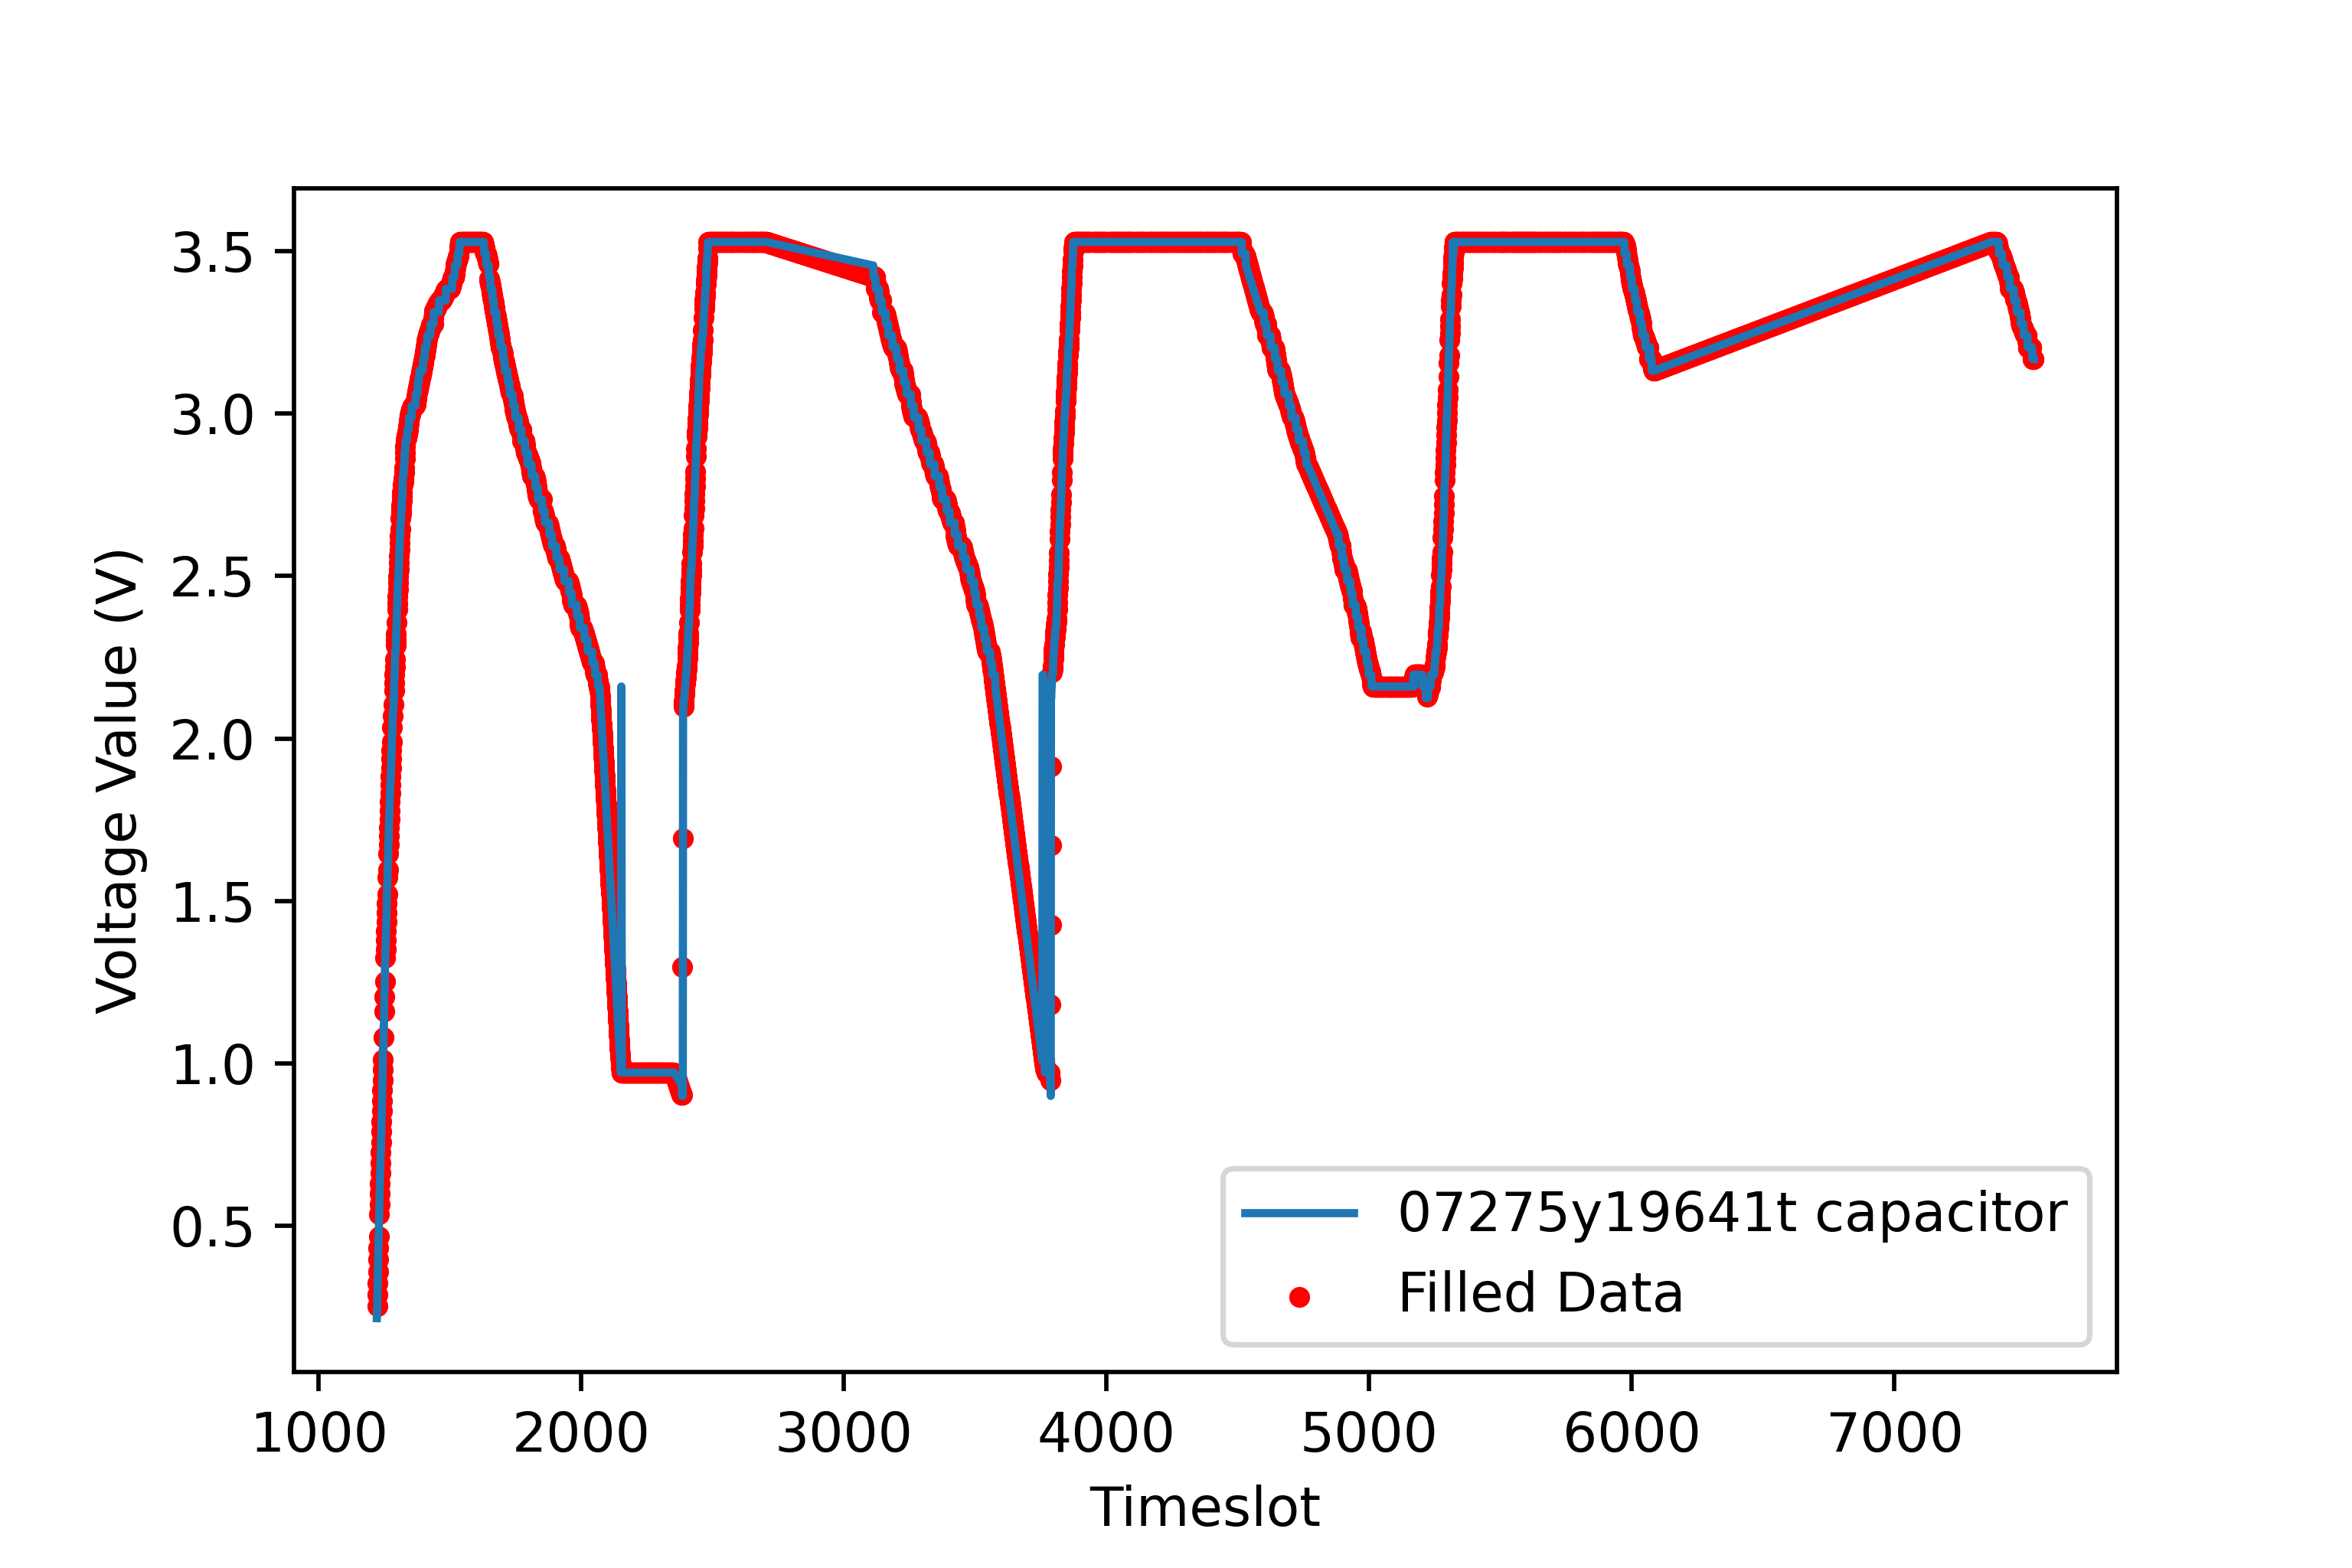

The data file committed next to this chart (first rows):
6.0, 7.0, 8.0, 9.0, 10.0, 11.0, 12.0, 13.0, 14.0, 14.882352941176471, 15.764705882352942, 16.647058823529413, 17.529411764705884, 18.411764705882355, 19.294117647058822, 20.176470588235293, 21.058823529411764, 21.941176470588236, 22.823529411764707, 23.705882352941174, 24.588235294117645, 25.470588235294116, 26.352941176470587, 27.235294117647058
1221, 1222, 1223, 1224, 1225, 1226, 1227, 1228, 1229, 1230, 1231, 1232, 1233, 1234, 1235, 1236, 1237, 1238, 1239, 1240, 1241, 1242, 1243, 1244
0.0, 1.0, 1.0, 1.0, 1.0, 1.0, 1.0, 1.0, 0.0, 1.0, 1.0, 1.0, 1.0, 1.0, 1.0, 1.0, 1.0, 1.0, 1.0, 1.0, 1.0, 1.0, 1.0, 1.0
